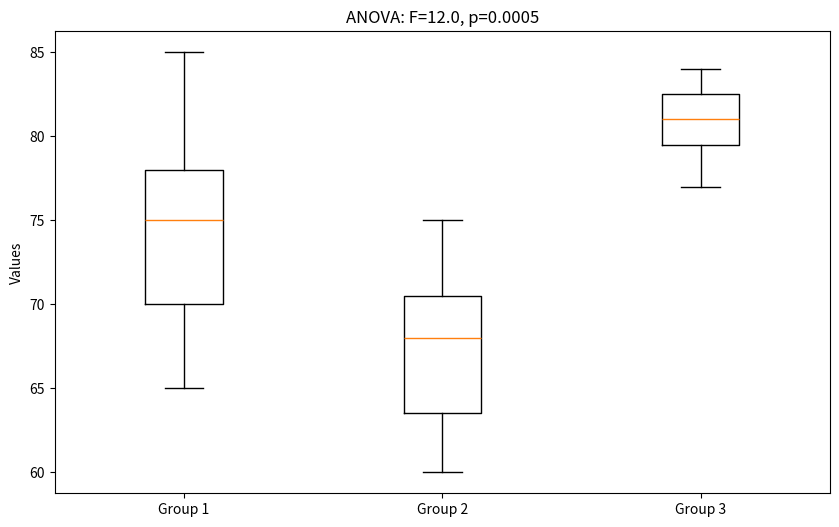

Here is the Python script that generated this plot:
import numpy as np
from scipy import stats
import matplotlib.pyplot as plt

# Sample data for ANOVA (three groups)
group1 = [72, 75, 68, 80, 85, 65, 76]
group2 = [62, 68, 70, 75, 71, 60, 65]
group3 = [80, 82, 84, 77, 81, 79, 83]

# Perform one-way ANOVA
f_stat, p_value = stats.f_oneway(group1, group2, group3)

print("Group 1:", group1)
print("Group 2:", group2)
print("Group 3:", group3)
print("F-statistic:", round(f_stat, 2))
print("P-value:", round(p_value, 4))
print("Significant difference" if p_value < 0.05 else "No significant difference")

# Visualization
plt.figure(figsize=(10, 6))
plt.boxplot([group1, group2, group3])
plt.xticks([1, 2, 3], ['Group 1', 'Group 2', 'Group 3'])
plt.title(f'ANOVA: F={round(f_stat, 2)}, p={round(p_value, 4)}')

"""below code is older school of assigning numeric values inside the string dynamically"""
####plt.title('ANOVA: F="%d", p="%d"'%(round(f_stat, 2),round(p_value, 4)))
plt.ylabel('Values')
plt.show()
